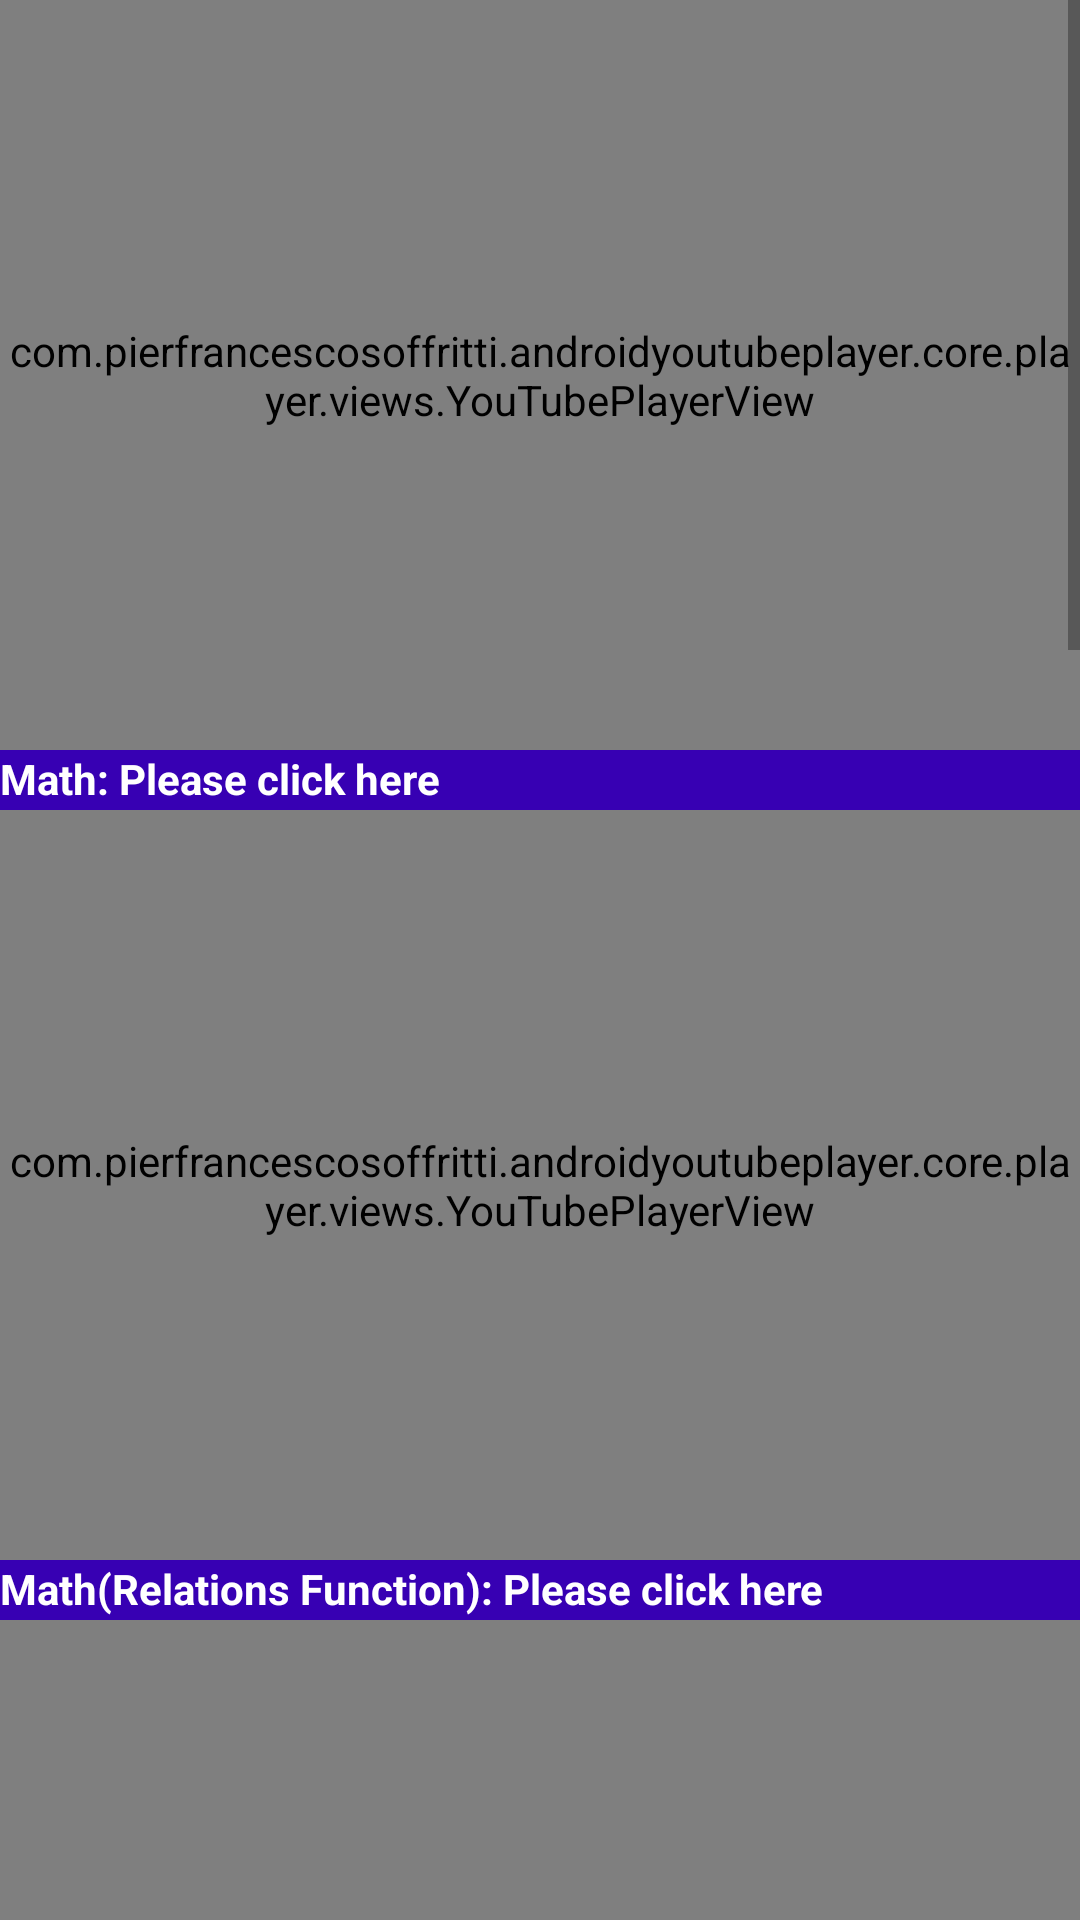

Write the Android layout XML for this screen, with the resource values it uses.
<!-- AndroidManifest.xml: application theme AppTheme -->
<!-- res/layout/fragment_favorite.xml -->
<?xml version="1.0" encoding="utf-8"?>
<FrameLayout xmlns:android="http://schemas.android.com/apk/res/android"
    xmlns:tools="http://schemas.android.com/tools"
    android:layout_width="match_parent"
    android:layout_height="match_parent"
    xmlns:app="http://schemas.android.com/apk/res-auto"
    tools:context=".Fragments.FavoriteFragment">

    <ScrollView
        android:layout_width="match_parent"
        android:layout_height="match_parent">

        <LinearLayout
            android:layout_width="match_parent"
            android:layout_height="match_parent"
            android:orientation="vertical"
            >


            <com.pierfrancescosoffritti.androidyoutubeplayer.core.player.views.YouTubePlayerView

                android:layout_width="match_parent"
                android:layout_height="250dp"
                app:videoId="enHai1y5Knc"
                app:autoPlay="false"
                app:showYouTubeButton="true"
                app:handleNetworkEvents="true"

                app:enableLiveVideoUi="false"
                app:showVideoCurrentTime="true"
                app:showVideoDuration="true"
                app:showSeekBar="true"
                app:showFullScreenButton="true"

                />
            <TextView
                android:layout_width="match_parent"
                android:layout_height="20dp"

                android:text="Math:
Please click here"
                android:textColor="#ffff"
                android:background="@color/colorPrimaryDark"
                android:textSize="14sp"
                android:textStyle="bold"/>
            <com.pierfrancescosoffritti.androidyoutubeplayer.core.player.views.YouTubePlayerView

                android:layout_width="match_parent"
                android:layout_height="250dp"
                app:videoId="QPAbml1pQ0Q"
                app:autoPlay="false"
                app:showYouTubeButton="true"
                app:handleNetworkEvents="true"
                app:useWebUi="false"
                app:enableLiveVideoUi="false"
                app:showVideoCurrentTime="true"
                app:showVideoDuration="true"
                app:showSeekBar="true"
                app:showFullScreenButton="true"

                />
            <TextView
                android:layout_width="match_parent"
                android:layout_height="20dp"

                android:text="Math(Relations Function):
Please click here"
                android:background="@color/colorPrimaryDark"
                android:textColor="#ffffff"
                android:textSize="14sp"
                android:textStyle="bold"/>

            <com.pierfrancescosoffritti.androidyoutubeplayer.core.player.views.YouTubePlayerView

                android:layout_width="match_parent"
                android:layout_height="250dp"
                app:videoId="G0tTNqx4p3w"
                app:autoPlay="false"
                app:showYouTubeButton="true"
                app:handleNetworkEvents="true"
                app:useWebUi="false"
                app:enableLiveVideoUi="false"
                app:showVideoCurrentTime="true"
                app:showVideoDuration="true"
                app:showSeekBar="true"
                app:showFullScreenButton="true"

                />
            <TextView
                android:layout_width="match_parent"
                android:layout_height="20dp"

                android:text="Physics(Basic):
Please click here"
                android:textColor="#ffff"
                android:background="@color/colorPrimaryDark"
                android:textSize="14sp"
                android:textStyle="bold"/>
            <com.pierfrancescosoffritti.androidyoutubeplayer.core.player.views.YouTubePlayerView

                android:layout_width="match_parent"
                android:layout_height="250dp"
                app:videoId="QXDZWmxMc70"
                app:autoPlay="false"
                app:showYouTubeButton="true"
                app:handleNetworkEvents="true"
                app:useWebUi="false"
                app:enableLiveVideoUi="false"
                app:showVideoCurrentTime="true"
                app:showVideoDuration="true"
                app:showSeekBar="true"
                app:showFullScreenButton="true"

                />


            <TextView
                android:layout_width="match_parent"
                android:layout_height="20dp"

                android:text="chemistry:
Please click here"
                android:textColor="#ffff"
                android:background="@color/colorPrimaryDark"
                android:textSize="14sp"
                android:textStyle="bold"/>
            <com.pierfrancescosoffritti.androidyoutubeplayer.core.player.views.YouTubePlayerView

                android:layout_width="match_parent"
                android:layout_height="250dp"
                app:videoId="T05DujM88-E"
                app:autoPlay="false"
                app:showYouTubeButton="true"
                app:handleNetworkEvents="true"
                app:useWebUi="false"
                app:enableLiveVideoUi="false"
                app:showVideoCurrentTime="true"
                app:showVideoDuration="true"
                app:showSeekBar="true"
                app:showFullScreenButton="true"

                />
            <TextView
                android:layout_width="match_parent"
                android:layout_height="20dp"

                android:text="Biology:
Please click here"
                android:background="@color/colorPrimaryDark"
                android:textColor="#ffffff"
                android:textSize="14sp"
                android:textStyle="bold"/>

            <com.pierfrancescosoffritti.androidyoutubeplayer.core.player.views.YouTubePlayerView

                android:layout_width="match_parent"
                android:layout_height="250dp"
                app:videoId="PgIVrv5JhsE"
                app:autoPlay="false"
                app:showYouTubeButton="true"
                app:handleNetworkEvents="true"
                app:useWebUi="false"
                app:enableLiveVideoUi="false"
                app:showVideoCurrentTime="true"
                app:showVideoDuration="true"
                app:showSeekBar="true"
                app:showFullScreenButton="true"

                />
            <TextView
                android:layout_width="match_parent"
                android:layout_height="20dp"

                android:text="ENGLISH(chapter explain):
Please click here"
                android:background="@color/colorPrimaryDark"
                android:textColor="#ffffff"
                android:textSize="14sp"
                android:textStyle="bold"/>
            <com.pierfrancescosoffritti.androidyoutubeplayer.core.player.views.YouTubePlayerView

                android:layout_width="match_parent"
                android:layout_height="250dp"
                app:videoId="hBh_CC5y8-s"
                app:autoPlay="false"
                app:showYouTubeButton="true"
                app:handleNetworkEvents="true"
                app:useWebUi="false"
                app:enableLiveVideoUi="false"
                app:showVideoCurrentTime="true"
                app:showVideoDuration="true"
                app:showSeekBar="true"
                app:showFullScreenButton="true"

                />
            <TextView
                android:layout_width="match_parent"
                android:layout_height="20dp"

                android:text="Computer(java):
Please click here"
                android:background="@color/colorPrimaryDark"
                android:textColor="#ffffff"
                android:textSize="14sp"
                android:textStyle="bold"/>


















        </LinearLayout>
    </ScrollView>

</FrameLayout>
<!-- resources referenced by this layout -->
<resources>
  <style name="AppTheme" parent="Theme.AppCompat.Light.NoActionBar">
          
          <item name="colorPrimary">@color/colorPrimary</item>
          <item name="colorPrimaryDark">@color/colorPrimaryDark</item>
          <item name="colorAccent">@color/colorAccent</item>
      </style>
  <!-- not gathered from this repository: default colours our renderer supplied (Android Studio template values) -->
  <color name="colorPrimary">#FF6200EE</color>
  <color name="colorPrimaryDark">#FF3700B3</color>
  <color name="colorAccent">#FF03DAC5</color>
</resources>
